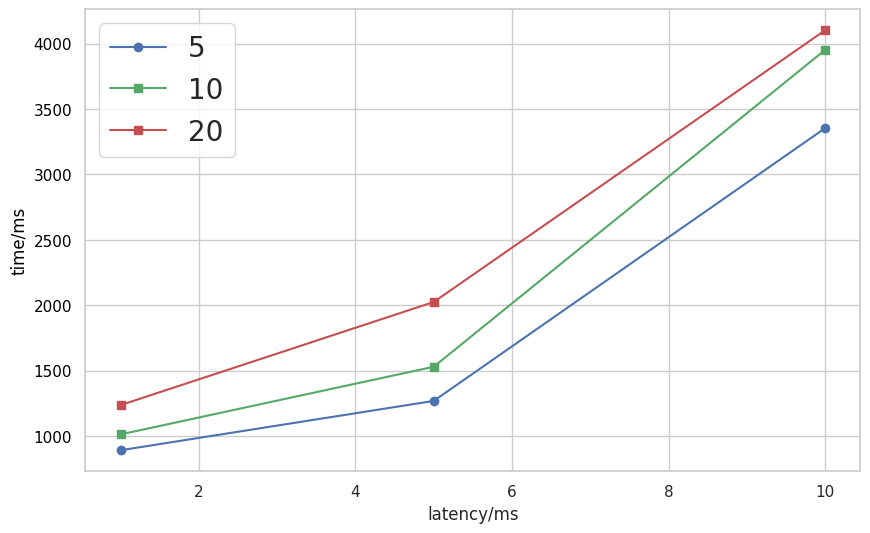

This figure's Python source:
import matplotlib.pyplot as plt
import seaborn as sns
import numpy as np

# 数据
# categories = [1, 2, 3, 4, 5]
# stopwait_time = [50, 1048, 1565, 1862, 2051, 2055]  # 停等协议的时间
# sliding_time = [1528, 1531, 2536, 1028, 1029, 2535]  # 滑动窗口协议的时间
# stop_wait= [1772.28 , 1186.81 , 1021.63 , 905.58 , 903.82]
# sliding=[1213.16 , 732.39 , 1806.76 , 1805.01 , 732.68]
categories = [1,5,10]
have = [892, 1269,3354]  # 停等协议的时间
no = [1013,1530,3952]  # 滑动窗口协议的时间
no1=[1237,2025,4102]

# categories = [0,5,10]
# have = [2531, 3032,3534]  # 停等协议的时间
# no = [2031,2530,2036]  # 滑动窗口协议的时间
# have1 = [1028,2030,4541]  # 停等协议的时间
# no1= [2036,1529,2033]  # 滑动窗口协议的时间
# 初始化图表样式
sns.set_theme(style="whitegrid")

# 创建图表和坐标轴
fig, ax1 = plt.subplots(figsize=(10, 6))

# 绘制两个协议的时间折线图
ax1.plot(categories, have, marker='o', label='5', color='b')
ax1.plot(categories, no, marker='s', label='10', color='g')
# ax1.plot(categories, have1, marker='o', label='15', color='orange')
ax1.plot(categories, no1, marker='s', label='20', color='r')
ax1.set_xlabel('latency/ms', fontsize=12)
ax1.set_ylabel('time/ms', fontsize=12, color='black')  # Y轴标签设置为“时间 (ms)”
ax1.tick_params(axis='y', labelcolor='black')

# 提取图例并显示
lines_1, labels_1 = ax1.get_legend_handles_labels()
ax1.legend(lines_1, labels_1, loc='upper left', fontsize=20)  # 添加图例并设置位置

# 设置标题和网格
# plt.title('丢包率与时间的关系', fontsize=14)
# plt.tight_layout()

# 显示图表
plt.show()
